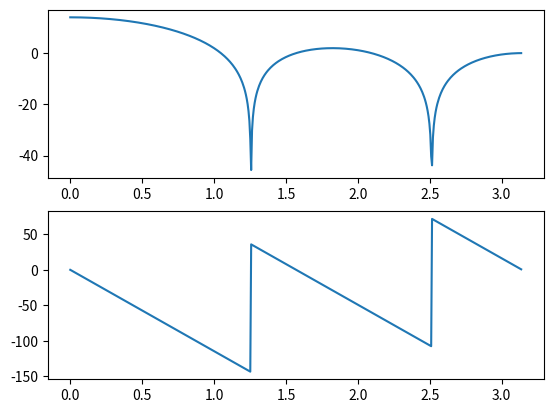

Write Python code to recreate this figure.
import numpy as np
from numpy.fft import fft
import matplotlib.pyplot as plt

N1 = 5  # num. non-zero samples in the (aperiodic) pulse
x = np.concatenate((np.ones(N1), np.zeros(2)))  # Signal x[n]
halfN = 512
N = 2 * halfN  # Half of the DFT dimension and N
k = np.arange(N)  # Indices of freq. components
wk = k * 2 * np.pi / N  # Angular frequencies
Xk_fft = fft(x, N)  # Use 2N-DFT to get N positive freqs.
Xk_fft = Xk_fft[0:halfN]  # Discard negative freqs.
wk = (np.arange(halfN)) * (2 * np.pi / N)  # Positive freq. grid

plt.subplot(211)
plt.plot(wk, 20 * np.log10(abs(Xk_fft)))  # In dB
plt.subplot(212)
plt.plot(wk, np.angle(Xk_fft) * 180 / np.pi)  # In degrees
plt.show()
